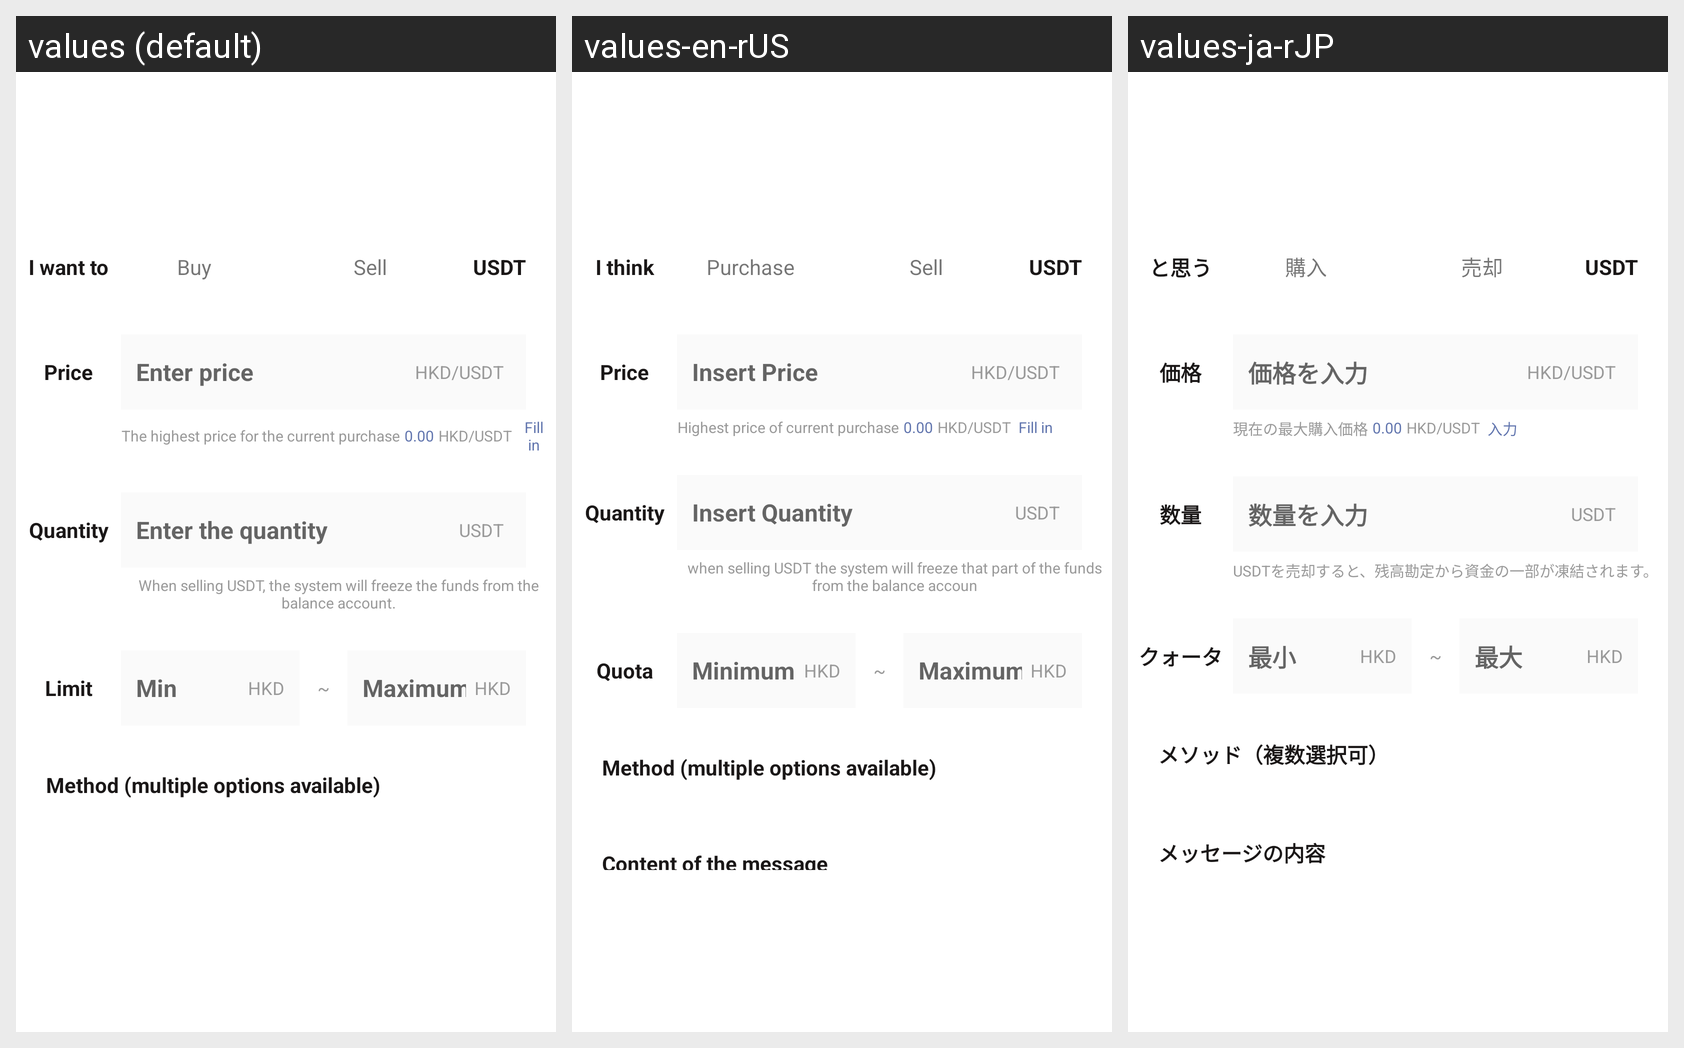

For this localized Android screen grid, give each drawn string resource with its value in every locale shown.
Android screen res/layout/add_ad.xml rendered under 3 locales, left to right: values (default), values-en-rUS, values-ja-rJP. Device: Nexus 5 (rendered at 1080×1920; each locale shown at half size, 540×960, under a caption strip naming it); theme AppThemeToolBar.Translucent.
Other locales in the repository, not shown: values-de-rDE, values-es, values-fr, values-jp, values-ko, values-pt, values-ru, values-zh-rCN, values-zh-rTW.
Strings drawn on this screen, with the default value and each locale's value (text and hints the layout hard-codes, and strings that could not be matched under every locale, appear in the picture but are not listed):

woxiang
  values: I want to
  values-en-rUS: I think
  values-ja-rJP: と思う

goumai
  values: Buy
  values-en-rUS: Purchase
  values-ja-rJP: 購入

chushou
  values: Sell
  values-en-rUS: Sell
  values-ja-rJP: 売却

jiage
  values: Price
  values-en-rUS: Price
  values-ja-rJP: 価格

shurujiage
  values: Enter price
  values-en-rUS: Insert Price
  values-ja-rJP: 価格を入力

dangqiangoumaizuigaojia
  values: The highest price for the current purchase
  values-en-rUS: Highest price of current purchase
  values-ja-rJP: 現在の最大購入価格

tianru
  values: Fill in
  values-en-rUS: Fill in
  values-ja-rJP: 入力

shuliang
  values: Quantity
  values-en-rUS: Quantity
  values-ja-rJP: 数量

shurushuliang
  values: Enter the quantity
  values-en-rUS: Insert Quantity
  values-ja-rJP: 数量を入力

chushouusdtshixitongjianghuicongyuezhanghuzhongdongjiegaibufenzijin
  values: When selling USDT, the system will freeze the funds from the balance account.
  values-en-rUS: when selling USDT the system will freeze that part of the funds from the balance accoun
  values-ja-rJP: USDTを売却すると、残高勘定から資金の一部が凍結されます。

xiane
  values: Limit
  values-en-rUS: Quota
  values-ja-rJP: クォータ

zuixiao
  values: Min
  values-en-rUS: Minimum
  values-ja-rJP: 最小

zuida
  values: Maximum
  values-en-rUS: Maximum
  values-ja-rJP: 最大

fangshikeduoxuan
  values: Method (multiple options available)
  values-en-rUS: Method (multiple options available)
  values-ja-rJP: メソッド（複数選択可）
